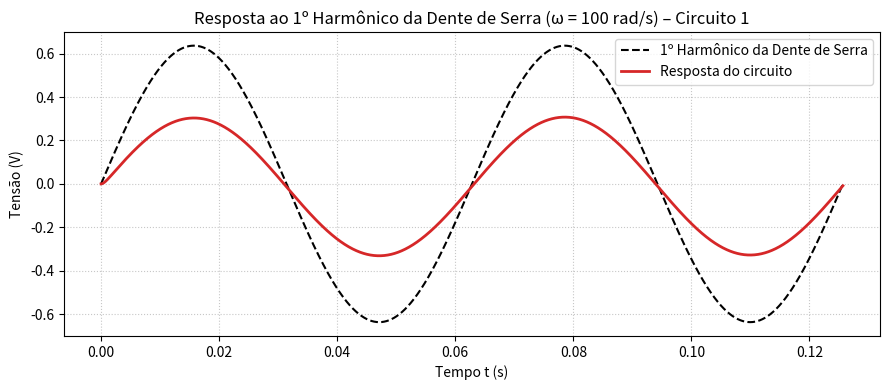

Recreate this plot in Python.
import numpy as np
from scipy import signal
import matplotlib.pyplot as plt

# ----------- Parâmetros do circuito -----------
R1 = 10.0
R2 = 10.0
C1 = 100e-6
L1 = 1.0

# ----------- Função de transferência -----------
k = 1 / (C1 * R1)
b = (R1 + R2) / (C1 * R1 * R2)
c = 1 / (L1 * C1)
num = [k, 0]
den = [1, b, c]
sys = signal.TransferFunction(num, den)

# ----------- Frequência fundamental da dente de serra -----------
omega = 100                  # rad/s
T = 2 * np.pi / omega
t = np.linspace(0, 2*T, 3000)

# ----------- Primeiro harmônico da dente de serra -----------
A = 2 / np.pi
v_in = A * np.sin(omega * t)

# ----------- Resposta do sistema -----------
t, v_out, _ = signal.lsim(sys, U=v_in, T=t)

# ----------- Plot -----------
plt.figure(figsize=(9, 4))
plt.plot(t, v_in, 'k--', linewidth=1.5, label='1º Harmônico da Dente de Serra')
plt.plot(t, v_out, 'tab:red', linewidth=2, label='Resposta do circuito')
plt.title('Resposta ao 1º Harmônico da Dente de Serra (ω = 100 rad/s) – Circuito 1')
plt.xlabel('Tempo t (s)')
plt.ylabel('Tensão (V)')
plt.legend()
plt.grid(True, linestyle=':', alpha=0.7)
plt.tight_layout()
plt.show()